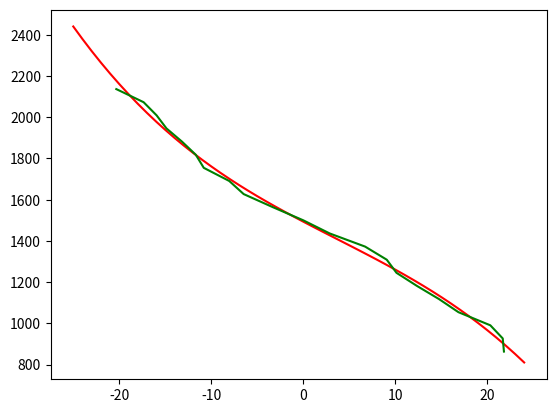

This chart was generated by the following Python code:
from math import *
import numpy as np
import matplotlib.pyplot as plt

L = 0.15
R = np.array([-0.81,-0.96,-1.05,-1.13,-1.28,-1.45,-1.57,-2.12, -2.64, -5.198, 9999999.0, 5.99, 2.55, 1.88, 1.68, 1.37, 1.14, 0.99, 0.81, 0.755, 0.75])
x = np.arctan(2*L/R)*180/np.pi
x1 = x/180*np.pi
y = np.array([-1, -0.9, -0.8, -0.7, -0.6, -0.5, -0.4, -0.3, -0.2, -0.1, 0, 0.1, 0.2, 0.3, 0.4, 0.5, 0.6, 0.7, 0.8, 0.9, 1])
y1 =  1500 - y/np.pi*2000
print(x)
print(x1)
print(y1)
p = np.polyfit(x, y1, 3) 

#np.savetxt('output.txt', p,fmt='%f',delimiter=" ")


print(p)
x_test = []
y_test = []
for i in range(-25, 25):
    x_test.append(i)
    y_test.append(np.polyval(p, i))
    
plt.plot(x_test, y_test, 'r')
plt.plot(x, y1, 'g')
plt.show()

